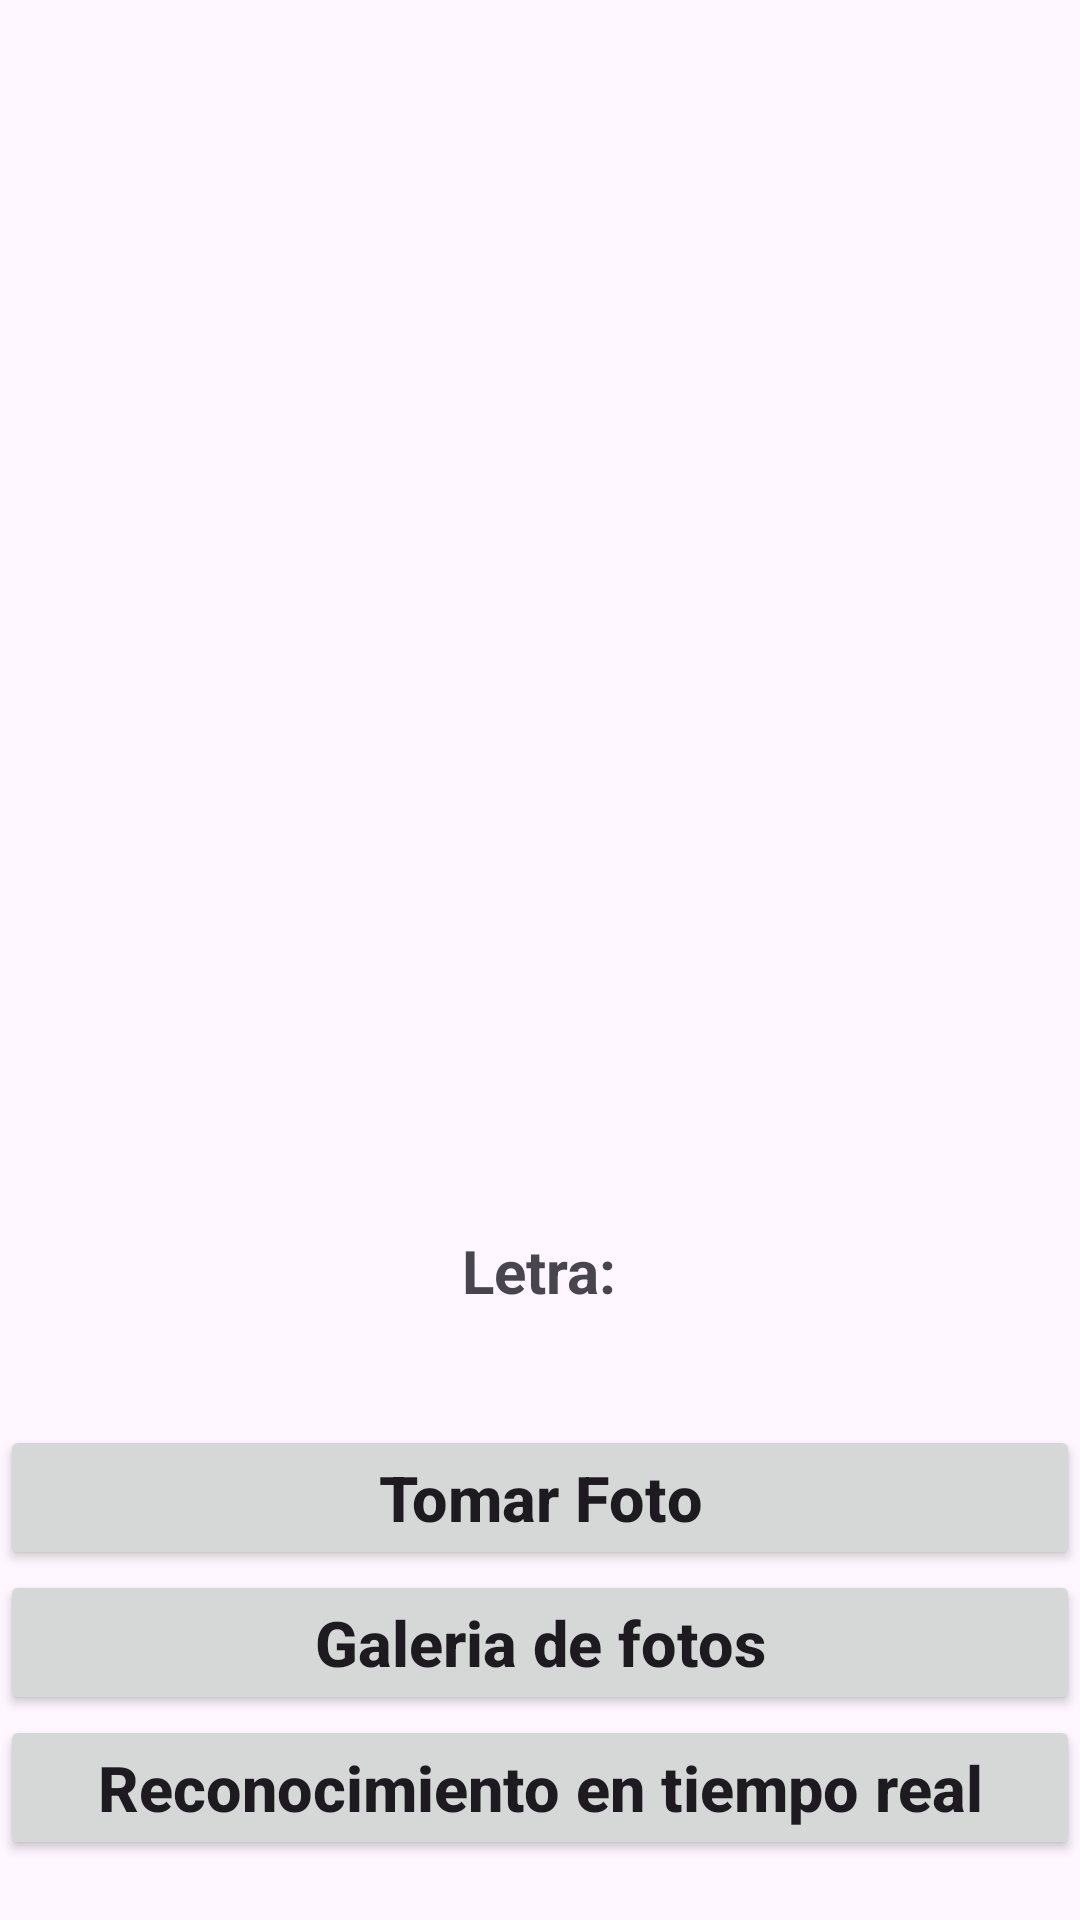

Produce the Android XML layout that renders to this screen, including the resource entries it uses.
<!-- AndroidManifest.xml: application theme Theme.Linguasenas -->
<!-- res/layout/oncamera_fragment.xml -->
<?xml version="1.0" encoding="utf-8"?>
<RelativeLayout xmlns:android="http://schemas.android.com/apk/res/android"
    xmlns:tools="http://schemas.android.com/tools"
    android:layout_width="match_parent"
    android:layout_height="match_parent"
    tools:context=".ui.OnCameraFragment">

    
    <ImageView
        android:id="@+id/imageView"
        android:layout_width="370dp"
        android:layout_height="370dp"
        android:layout_centerHorizontal="true"
        android:layout_marginTop="30dp"
        android:layout_alignParentTop="true" />

    
    <TextView
        android:id="@+id/classified"
        android:layout_width="wrap_content"
        android:layout_height="wrap_content"
        android:text="Letra:"
        android:textStyle="bold"
        android:textSize="20sp"
        android:layout_below="@id/imageView"
        android:layout_centerHorizontal="true"
        android:layout_marginTop="10dp" />

    
    <TextView
        android:id="@+id/result"
        android:layout_width="wrap_content"
        android:layout_height="wrap_content"
        android:text=""
        android:textColor="#C30000"
        android:textStyle="bold"
        android:textSize="27sp"
        android:layout_below="@id/classified"
        android:layout_centerHorizontal="true"
        android:layout_marginTop="10dp" />

    
    <LinearLayout
        android:id="@+id/buttonLayout"
        android:layout_width="match_parent"
        android:layout_height="wrap_content"
        android:orientation="vertical"
        android:layout_alignParentBottom="true"
        android:layout_marginBottom="20dp"
        android:layout_alignParentStart="true"
        android:layout_alignParentEnd="true">

        
        <Button
            android:id="@+id/button"
            android:layout_width="match_parent"
            android:layout_height="wrap_content"
            android:text="Tomar Foto"
            android:textAllCaps="false"
            android:textSize="21sp"
            android:textStyle="bold" />

        
        <Button
            android:id="@+id/button2"
            android:layout_width="match_parent"
            android:layout_height="wrap_content"
            android:text="Galeria de fotos"
            android:textAllCaps="false"
            android:textSize="21sp"
            android:textStyle="bold" />

        
        <Button
            android:id="@+id/button_camera_real_time"
            android:layout_width="match_parent"
            android:layout_height="wrap_content"
            android:text="Reconocimiento en tiempo real"
            android:textAllCaps="false"
            android:textSize="21sp"
            android:textStyle="bold" />

    </LinearLayout>

</RelativeLayout>
<!-- resources referenced by this layout -->
<resources>
  <style name="Theme.Linguasenas" parent="Base.Theme.Linguasenas" />
  <style name="Base.Theme.Linguasenas" parent="Theme.Material3.DayNight.NoActionBar">
          
          
      </style>
</resources>
